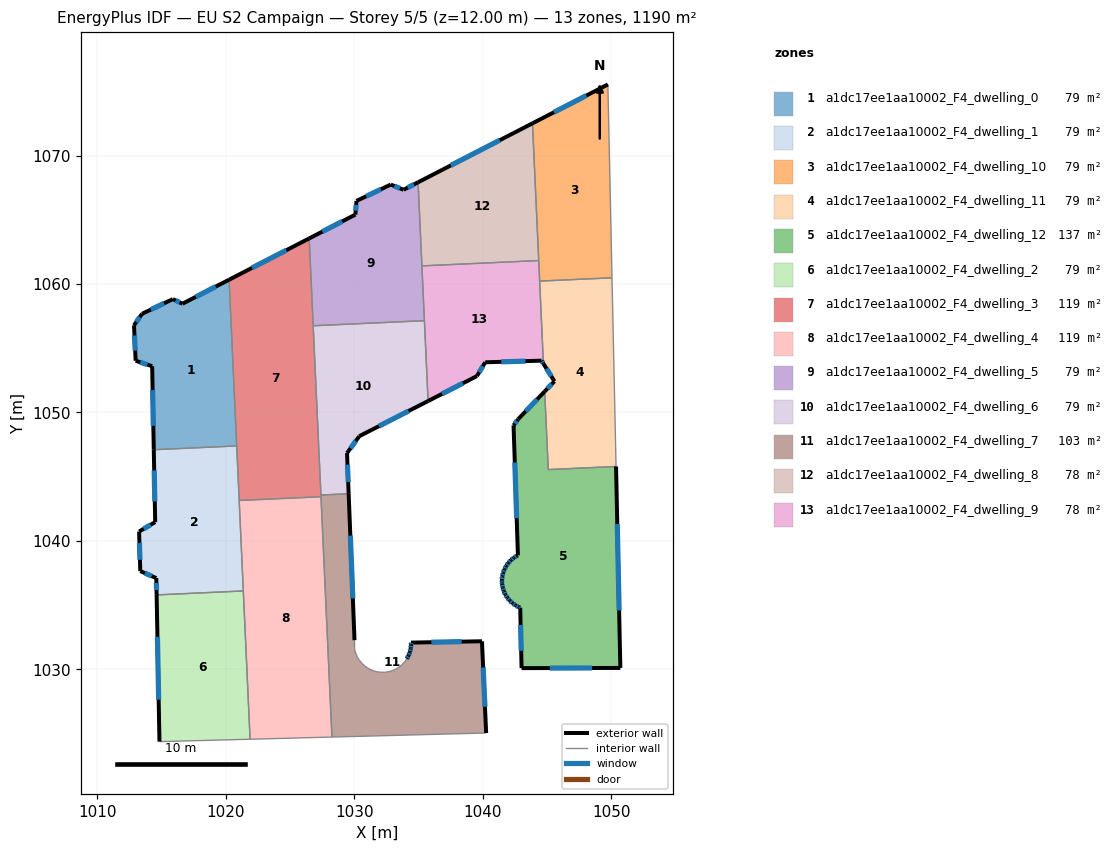
=== STOREY PLAN SPEC (per zone: floor XY polygon, exterior-wall plan segments, windows/doors) ===
zone 1: a1dc17ee1aa10002_F4_dwelling_0  (79.3 m²)
  floor: (1020.26, 1060.34) (1020.85, 1047.39) (1014.39, 1047.10) (1014.27, 1053.60) (1012.98, 1054.03) (1012.85, 1056.79) (1013.48, 1057.68) (1015.88, 1058.83) (1016.62, 1058.46)
  exterior wall: (1013.48, 1057.68) – (1012.85, 1056.79)  [1.1 m]
    window: (1013.30, 1057.43) – (1013.03, 1057.04)  [0.6 m²]
  exterior wall: (1015.88, 1058.83) – (1013.48, 1057.68)  [2.7 m]
    window: (1015.19, 1058.50) – (1014.16, 1058.01)  [1.5 m²]
  exterior wall: (1016.62, 1058.46) – (1015.88, 1058.83)  [0.8 m]
    window: (1016.41, 1058.57) – (1016.09, 1058.72)  [0.5 m²]
  exterior wall: (1020.26, 1060.34) – (1016.62, 1058.46)  [4.1 m]
    window: (1019.22, 1059.80) – (1017.66, 1059.00)  [2.3 m²]
  exterior wall: (1014.27, 1053.60) – (1014.39, 1047.10)  [6.5 m]
    window: (1014.30, 1051.74) – (1014.36, 1048.96)  [3.6 m²]
  exterior wall: (1012.98, 1054.03) – (1014.27, 1053.60)  [1.4 m]
    window: (1013.35, 1053.90) – (1013.90, 1053.72)  [0.7 m²]
  exterior wall: (1012.85, 1056.79) – (1012.98, 1054.03)  [2.8 m]
    window: (1012.89, 1056.00) – (1012.94, 1054.81)  [1.5 m²]
  interior walls: 2
zone 2: a1dc17ee1aa10002_F4_dwelling_1  (79.3 m²)
  floor: (1020.85, 1047.39) (1021.36, 1036.10) (1014.61, 1035.80) (1014.59, 1037.11) (1013.34, 1037.65) (1013.25, 1040.73) (1014.50, 1041.46) (1014.39, 1047.10)
  exterior wall: (1014.50, 1041.46) – (1013.25, 1040.73)  [1.5 m]
    window: (1014.14, 1041.25) – (1013.61, 1040.94)  [0.8 m²]
  exterior wall: (1014.39, 1047.10) – (1014.50, 1041.46)  [5.6 m]
    window: (1014.42, 1045.49) – (1014.47, 1043.07)  [3.1 m²]
  exterior wall: (1014.59, 1037.11) – (1014.61, 1035.80)  [1.3 m]
    window: (1014.59, 1036.73) – (1014.61, 1036.17)  [0.7 m²]
  exterior wall: (1013.34, 1037.65) – (1014.59, 1037.11)  [1.4 m]
    window: (1013.70, 1037.49) – (1014.23, 1037.26)  [0.7 m²]
  exterior wall: (1013.25, 1040.73) – (1013.34, 1037.65)  [3.1 m]
    window: (1013.27, 1039.85) – (1013.32, 1038.53)  [1.7 m²]
  interior walls: 4
zone 3: a1dc17ee1aa10002_F4_dwelling_10  (79.3 m²)
  floor: (1049.74, 1075.54) (1050.07, 1060.48) (1044.43, 1060.23) (1043.87, 1072.51)
  exterior wall: (1049.74, 1075.54) – (1043.87, 1072.51)  [6.6 m]
    window: (1048.07, 1074.67) – (1045.55, 1073.37)  [3.6 m²]
  interior walls: 4
zone 4: a1dc17ee1aa10002_F4_dwelling_11  (79.4 m²)
  floor: (1050.07, 1060.48) (1050.38, 1045.79) (1045.10, 1045.55) (1044.83, 1051.64) (1045.58, 1052.43) (1044.73, 1053.80) (1044.43, 1060.23)
  exterior wall: (1045.58, 1052.43) – (1044.83, 1051.64)  [1.1 m]
    window: (1045.37, 1052.20) – (1045.04, 1051.86)  [0.6 m²]
  exterior wall: (1044.73, 1053.80) – (1045.58, 1052.43)  [1.6 m]
    window: (1044.97, 1053.41) – (1045.34, 1052.82)  [0.9 m²]
  interior walls: 5
zone 5: a1dc17ee1aa10002_F4_dwelling_12  (136.8 m²)
  floor: (1050.38, 1045.79) (1050.72, 1030.11) (1043.03, 1030.10) (1042.92, 1034.80) (1042.81, 1034.85) (1042.55, 1034.98) (1042.32, 1035.15) (1042.10, 1035.35) (1041.92, 1035.58) (1041.76, 1035.82) (1041.64, 1036.09) (1041.56, 1036.37) (1041.51, 1036.66) (1041.50, 1036.78) (1041.50, 1036.95) (1041.53, 1037.24) (1041.59, 1037.52) (1041.69, 1037.79) (1041.83, 1038.05) (1042.00, 1038.29) (1042.20, 1038.50) (1042.42, 1038.69) (1042.67, 1038.84) (1042.74, 1038.88) (1042.40, 1049.00) (1042.76, 1049.48) (1044.83, 1051.64) (1045.10, 1045.55)
  exterior wall: (1041.76, 1035.82) – (1041.92, 1035.58)  [0.3 m]
    window: (1041.81, 1035.75) – (1041.87, 1035.65)  [0.2 m²]
  exterior wall: (1041.64, 1036.09) – (1041.76, 1035.82)  [0.3 m]
    window: (1041.68, 1036.01) – (1041.73, 1035.90)  [0.2 m²]
  exterior wall: (1041.56, 1036.37) – (1041.64, 1036.09)  [0.3 m]
    window: (1041.58, 1036.29) – (1041.62, 1036.17)  [0.2 m²]
  exterior wall: (1041.51, 1036.66) – (1041.56, 1036.37)  [0.3 m]
    window: (1041.52, 1036.57) – (1041.54, 1036.45)  [0.2 m²]
  exterior wall: (1041.50, 1036.78) – (1041.51, 1036.66)  [0.1 m]
    window: (1041.50, 1036.75) – (1041.51, 1036.69)  [0.1 m²]
  exterior wall: (1041.50, 1036.95) – (1041.50, 1036.78)  [0.2 m]
    window: (1041.50, 1036.90) – (1041.50, 1036.83)  [0.1 m²]
  exterior wall: (1041.53, 1037.24) – (1041.50, 1036.95)  [0.3 m]
    window: (1041.52, 1037.15) – (1041.51, 1037.03)  [0.2 m²]
  exterior wall: (1041.59, 1037.52) – (1041.53, 1037.24)  [0.3 m]
    window: (1041.57, 1037.44) – (1041.54, 1037.32)  [0.2 m²]
  exterior wall: (1041.69, 1037.79) – (1041.59, 1037.52)  [0.3 m]
    window: (1041.66, 1037.72) – (1041.62, 1037.60)  [0.2 m²]
  exterior wall: (1041.83, 1038.05) – (1041.69, 1037.79)  [0.3 m]
    window: (1041.79, 1037.98) – (1041.73, 1037.87)  [0.2 m²]
  exterior wall: (1042.00, 1038.29) – (1041.83, 1038.05)  [0.3 m]
    window: (1041.95, 1038.22) – (1041.88, 1038.12)  [0.2 m²]
  exterior wall: (1042.20, 1038.50) – (1042.00, 1038.29)  [0.3 m]
    window: (1042.14, 1038.44) – (1042.06, 1038.35)  [0.2 m²]
  exterior wall: (1042.42, 1038.69) – (1042.20, 1038.50)  [0.3 m]
    window: (1042.36, 1038.64) – (1042.26, 1038.56)  [0.2 m²]
  exterior wall: (1042.67, 1038.84) – (1042.42, 1038.69)  [0.3 m]
    window: (1042.60, 1038.80) – (1042.49, 1038.73)  [0.2 m²]
  exterior wall: (1042.74, 1038.88) – (1042.67, 1038.84)  [0.1 m]
  exterior wall: (1042.40, 1049.00) – (1042.74, 1038.88)  [10.1 m]
    window: (1042.50, 1046.11) – (1042.64, 1041.77)  [5.6 m²]
  exterior wall: (1042.76, 1049.48) – (1042.40, 1049.00)  [0.6 m]
    window: (1042.66, 1049.34) – (1042.50, 1049.13)  [0.3 m²]
  exterior wall: (1044.83, 1051.64) – (1042.76, 1049.48)  [3.0 m]
    window: (1044.24, 1051.02) – (1043.35, 1050.10)  [1.6 m²]
  exterior wall: (1050.72, 1030.11) – (1050.38, 1045.79)  [15.7 m]
    window: (1050.62, 1034.59) – (1050.48, 1041.31)  [8.6 m²]
  exterior wall: (1043.03, 1030.10) – (1050.72, 1030.11)  [7.7 m]
    window: (1045.22, 1030.10) – (1048.52, 1030.11)  [4.2 m²]
  exterior wall: (1042.92, 1034.80) – (1043.03, 1030.10)  [4.7 m]
    window: (1042.95, 1033.46) – (1043.00, 1031.44)  [2.6 m²]
  exterior wall: (1042.81, 1034.85) – (1042.92, 1034.80)  [0.1 m]
    window: (1042.84, 1034.83) – (1042.89, 1034.81)  [0.1 m²]
  exterior wall: (1042.55, 1034.98) – (1042.81, 1034.85)  [0.3 m]
    window: (1042.63, 1034.94) – (1042.74, 1034.89)  [0.2 m²]
  exterior wall: (1042.32, 1035.15) – (1042.55, 1034.98)  [0.3 m]
    window: (1042.38, 1035.10) – (1042.49, 1035.03)  [0.2 m²]
  exterior wall: (1042.10, 1035.35) – (1042.32, 1035.15)  [0.3 m]
    window: (1042.16, 1035.29) – (1042.26, 1035.21)  [0.2 m²]
  exterior wall: (1041.92, 1035.58) – (1042.10, 1035.35)  [0.3 m]
    window: (1041.97, 1035.51) – (1042.05, 1035.42)  [0.2 m²]
  interior walls: 2
zone 6: a1dc17ee1aa10002_F4_dwelling_2  (79.3 m²)
  floor: (1021.36, 1036.10) (1021.89, 1024.56) (1014.84, 1024.37) (1014.61, 1035.80)
  exterior wall: (1014.61, 1035.80) – (1014.84, 1024.37)  [11.4 m]
    window: (1014.68, 1032.53) – (1014.77, 1027.64)  [6.3 m²]
  interior walls: 3
zone 7: a1dc17ee1aa10002_F4_dwelling_3  (119.0 m²)
  floor: (1026.49, 1063.55) (1027.41, 1043.44) (1021.04, 1043.15) (1020.26, 1060.34)
  exterior wall: (1026.49, 1063.55) – (1020.26, 1060.34)  [7.0 m]
    window: (1024.71, 1062.63) – (1022.04, 1061.26)  [3.9 m²]
  interior walls: 6
zone 8: a1dc17ee1aa10002_F4_dwelling_4  (119.0 m²)
  floor: (1027.41, 1043.44) (1028.26, 1024.73) (1021.89, 1024.56) (1021.04, 1043.15)
  interior walls: 5
zone 9: a1dc17ee1aa10002_F4_dwelling_5  (79.3 m²)
  floor: (1034.97, 1067.92) (1035.46, 1057.15) (1026.80, 1056.75) (1026.49, 1063.55) (1030.09, 1065.41) (1030.17, 1066.47) (1032.84, 1067.74) (1033.84, 1067.34)
  exterior wall: (1032.84, 1067.74) – (1030.17, 1066.47)  [3.0 m]
    window: (1032.08, 1067.38) – (1030.93, 1066.83)  [1.6 m²]
  exterior wall: (1033.84, 1067.34) – (1032.84, 1067.74)  [1.1 m]
    window: (1033.55, 1067.45) – (1033.13, 1067.63)  [0.6 m²]
  exterior wall: (1034.97, 1067.92) – (1033.84, 1067.34)  [1.3 m]
    window: (1034.65, 1067.75) – (1034.16, 1067.50)  [0.7 m²]
  exterior wall: (1030.09, 1065.41) – (1026.49, 1063.55)  [4.0 m]
    window: (1029.06, 1064.88) – (1027.52, 1064.08)  [2.2 m²]
  exterior wall: (1030.17, 1066.47) – (1030.09, 1065.41)  [1.1 m]
    window: (1030.15, 1066.16) – (1030.11, 1065.71)  [0.6 m²]
  interior walls: 4
zone 10: a1dc17ee1aa10002_F4_dwelling_6  (79.4 m²)
  floor: (1035.46, 1057.15) (1035.75, 1050.89) (1030.39, 1048.15) (1029.44, 1046.84) (1029.56, 1043.67) (1027.40, 1043.57) (1026.80, 1056.75)
  exterior wall: (1030.39, 1048.15) – (1035.75, 1050.89)  [6.0 m]
    window: (1031.92, 1048.94) – (1034.22, 1050.11)  [3.3 m²]
  exterior wall: (1029.44, 1046.84) – (1030.39, 1048.15)  [1.6 m]
    window: (1029.71, 1047.21) – (1030.12, 1047.78)  [0.9 m²]
  exterior wall: (1029.56, 1043.67) – (1029.44, 1046.84)  [3.2 m]
    window: (1029.53, 1044.57) – (1029.47, 1045.93)  [1.7 m²]
  interior walls: 4
zone 11: a1dc17ee1aa10002_F4_dwelling_7  (103.3 m²)
  floor: (1029.56, 1043.67) (1030.02, 1032.27) (1030.03, 1031.61) (1030.05, 1031.48) (1030.14, 1031.20) (1030.26, 1030.94) (1030.41, 1030.69) (1030.59, 1030.47) (1030.81, 1030.27) (1031.04, 1030.10) (1031.30, 1029.96) (1031.57, 1029.86) (1031.85, 1029.80) (1032.14, 1029.77) (1032.43, 1029.78) (1032.45, 1029.78) (1032.72, 1029.83) (1032.99, 1029.91) (1033.26, 1030.03) (1033.50, 1030.19) (1033.73, 1030.37) (1033.93, 1030.58) (1034.09, 1030.82) (1034.23, 1031.08) (1034.33, 1031.35) (1034.40, 1031.63) (1034.42, 1031.92) (1034.42, 1032.08) (1039.94, 1032.19) (1040.27, 1025.05) (1028.26, 1024.73) (1027.40, 1043.57)
  exterior wall: (1034.23, 1031.08) – (1034.09, 1030.82)  [0.3 m]
    window: (1034.19, 1031.00) – (1034.13, 1030.89)  [0.2 m²]
  exterior wall: (1034.33, 1031.35) – (1034.23, 1031.08)  [0.3 m]
    window: (1034.30, 1031.27) – (1034.26, 1031.15)  [0.2 m²]
  exterior wall: (1034.40, 1031.63) – (1034.33, 1031.35)  [0.3 m]
    window: (1034.38, 1031.55) – (1034.35, 1031.43)  [0.2 m²]
  exterior wall: (1034.42, 1031.92) – (1034.40, 1031.63)  [0.3 m]
    window: (1034.42, 1031.84) – (1034.40, 1031.71)  [0.2 m²]
  exterior wall: (1034.42, 1032.08) – (1034.42, 1031.92)  [0.2 m]
    window: (1034.42, 1032.04) – (1034.42, 1031.96)  [0.1 m²]
  exterior wall: (1039.94, 1032.19) – (1034.42, 1032.08)  [5.5 m]
    window: (1038.36, 1032.16) – (1036.00, 1032.11)  [3.0 m²]
  exterior wall: (1040.27, 1025.05) – (1039.94, 1032.19)  [7.1 m]
    window: (1040.17, 1027.09) – (1040.03, 1030.15)  [3.9 m²]
  exterior wall: (1030.02, 1032.27) – (1029.56, 1043.67)  [11.4 m]
    window: (1029.89, 1035.53) – (1029.69, 1040.41)  [6.3 m²]
  interior walls: 25
zone 12: a1dc17ee1aa10002_F4_dwelling_8  (78.3 m²)
  floor: (1043.87, 1072.51) (1044.36, 1061.83) (1035.27, 1061.41) (1034.97, 1067.92)
  exterior wall: (1043.87, 1072.51) – (1034.97, 1067.92)  [10.0 m]
    window: (1041.33, 1071.20) – (1037.51, 1069.23)  [5.5 m²]
  interior walls: 3
zone 13: a1dc17ee1aa10002_F4_dwelling_9  (78.3 m²)
  floor: (1044.36, 1061.83) (1044.73, 1053.80) (1044.58, 1054.03) (1040.19, 1053.91) (1039.55, 1052.83) (1035.75, 1050.89) (1035.27, 1061.41)
  exterior wall: (1044.58, 1054.03) – (1044.73, 1053.80)  [0.3 m]
    window: (1044.62, 1053.97) – (1044.68, 1053.87)  [0.2 m²]
  exterior wall: (1040.19, 1053.91) – (1044.58, 1054.03)  [4.4 m]
    window: (1041.45, 1053.94) – (1043.33, 1054.00)  [2.4 m²]
  exterior wall: (1039.55, 1052.83) – (1040.19, 1053.91)  [1.3 m]
    window: (1039.73, 1053.14) – (1040.01, 1053.60)  [0.7 m²]
  exterior wall: (1035.75, 1050.89) – (1039.55, 1052.83)  [4.3 m]
    window: (1036.83, 1051.45) – (1038.46, 1052.28)  [2.4 m²]
  interior walls: 5

=== DERIVED (storey summary) ===
Building: EU S2 Campaign
Storey: 5 of 5  (floor level z = 12.00 m)
Storey gross floor area: 1190.2 m²
Zones on this storey: 13
  - a1dc17ee1aa10002_F4_dwelling_0: floor 79.3 m²; exterior wall 19.3 m (57.9 m²); 7 window(s) 10.6 m²; WWR 18.4%
  - a1dc17ee1aa10002_F4_dwelling_1: floor 79.3 m²; exterior wall 12.8 m (38.5 m²); 5 window(s) 7.1 m²; WWR 18.4%
  - a1dc17ee1aa10002_F4_dwelling_10: floor 79.3 m²; exterior wall 6.6 m (19.8 m²); 1 window(s) 3.6 m²; WWR 18.4%
  - a1dc17ee1aa10002_F4_dwelling_11: floor 79.4 m²; exterior wall 2.7 m (8.1 m²); 2 window(s) 1.5 m²; WWR 18.4%
  - a1dc17ee1aa10002_F4_dwelling_12: floor 136.8 m²; exterior wall 47.0 m (140.9 m²); 25 window(s) 25.8 m²; WWR 18.3%
  - a1dc17ee1aa10002_F4_dwelling_2: floor 79.3 m²; exterior wall 11.4 m (34.3 m²); 1 window(s) 6.3 m²; WWR 18.4%
  - a1dc17ee1aa10002_F4_dwelling_3: floor 119.0 m²; exterior wall 7.0 m (21.0 m²); 1 window(s) 3.9 m²; WWR 18.4%
  - a1dc17ee1aa10002_F4_dwelling_4: floor 119.0 m²
  - a1dc17ee1aa10002_F4_dwelling_5: floor 79.3 m²; exterior wall 10.4 m (31.3 m²); 5 window(s) 5.7 m²; WWR 18.4%
  - a1dc17ee1aa10002_F4_dwelling_6: floor 79.4 m²; exterior wall 10.8 m (32.4 m²); 3 window(s) 6.0 m²; WWR 18.4%
  - a1dc17ee1aa10002_F4_dwelling_7: floor 103.3 m²; exterior wall 25.4 m (76.2 m²); 8 window(s) 14.0 m²; WWR 18.4%
  - a1dc17ee1aa10002_F4_dwelling_8: floor 78.3 m²; exterior wall 10.0 m (30.1 m²); 1 window(s) 5.5 m²; WWR 18.4%
  - a1dc17ee1aa10002_F4_dwelling_9: floor 78.3 m²; exterior wall 10.2 m (30.6 m²); 4 window(s) 5.6 m²; WWR 18.4%
Zone adjacency (shared interzone walls):
  - a1dc17ee1aa10002_F4_dwelling_0 ↔ a1dc17ee1aa10002_F4_dwelling_1
  - a1dc17ee1aa10002_F4_dwelling_0 ↔ a1dc17ee1aa10002_F4_dwelling_3
  - a1dc17ee1aa10002_F4_dwelling_1 ↔ a1dc17ee1aa10002_F4_dwelling_2
  - a1dc17ee1aa10002_F4_dwelling_1 ↔ a1dc17ee1aa10002_F4_dwelling_3
  - a1dc17ee1aa10002_F4_dwelling_1 ↔ a1dc17ee1aa10002_F4_dwelling_4
  - a1dc17ee1aa10002_F4_dwelling_10 ↔ a1dc17ee1aa10002_F4_dwelling_11
  - a1dc17ee1aa10002_F4_dwelling_10 ↔ a1dc17ee1aa10002_F4_dwelling_8
  - a1dc17ee1aa10002_F4_dwelling_10 ↔ a1dc17ee1aa10002_F4_dwelling_9
  - a1dc17ee1aa10002_F4_dwelling_11 ↔ a1dc17ee1aa10002_F4_dwelling_12
  - a1dc17ee1aa10002_F4_dwelling_11 ↔ a1dc17ee1aa10002_F4_dwelling_9
  - a1dc17ee1aa10002_F4_dwelling_2 ↔ a1dc17ee1aa10002_F4_dwelling_4
  - a1dc17ee1aa10002_F4_dwelling_3 ↔ a1dc17ee1aa10002_F4_dwelling_4
  - a1dc17ee1aa10002_F4_dwelling_3 ↔ a1dc17ee1aa10002_F4_dwelling_5
  - a1dc17ee1aa10002_F4_dwelling_3 ↔ a1dc17ee1aa10002_F4_dwelling_6
  - a1dc17ee1aa10002_F4_dwelling_3 ↔ a1dc17ee1aa10002_F4_dwelling_7
  - a1dc17ee1aa10002_F4_dwelling_4 ↔ a1dc17ee1aa10002_F4_dwelling_7
  - a1dc17ee1aa10002_F4_dwelling_5 ↔ a1dc17ee1aa10002_F4_dwelling_6
  - a1dc17ee1aa10002_F4_dwelling_5 ↔ a1dc17ee1aa10002_F4_dwelling_8
  - a1dc17ee1aa10002_F4_dwelling_5 ↔ a1dc17ee1aa10002_F4_dwelling_9
  - a1dc17ee1aa10002_F4_dwelling_6 ↔ a1dc17ee1aa10002_F4_dwelling_7
  - a1dc17ee1aa10002_F4_dwelling_6 ↔ a1dc17ee1aa10002_F4_dwelling_9
  - a1dc17ee1aa10002_F4_dwelling_8 ↔ a1dc17ee1aa10002_F4_dwelling_9